Run: headless pygame with SDL's dummy video driver; simulated clock (each Clock.tick advances the game by its frame time, no real sleeping); random seed 0; keys injected as events and as key.get_pressed() state; no mouse input.
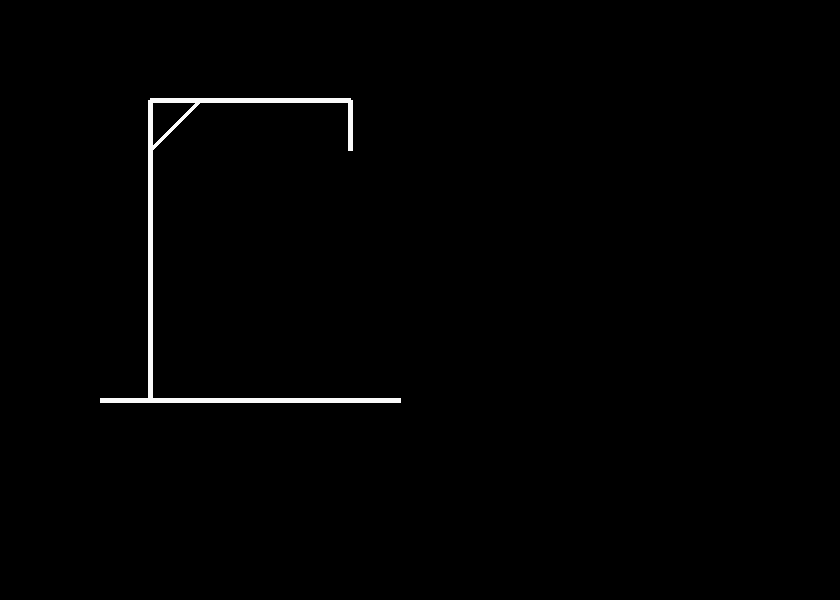
Frame 1 of 4 · flips 1–60 · no input
Frame 2 of 4 · flips 61–180 · tapped SPACE, RETURN · held RIGHT (→), D · screen unchanged from frame 1, image omitted
Frame 3 of 4 · flips 181–300 · held DOWN (↓), S · screen unchanged from frame 2, image omitted
Frame 4 of 4 · flips 301–420 · held LEFT (←), A, UP (↑), W · screen unchanged from frame 3, image omitted

The pygame program that drew these frames:

import pygame

# Initialize Pygame 
pygame.init()

# Create a Pygame window and set the size ((window_width, window_height) is a tuple 
screen = pygame.display.set_mode((840, 600))
pygame.display.set_caption("THE GAME OF HANGMAN")

#Define color & size
WHITE = (250, 250, 250)

# Define the line position with (X, Y)
def draw_line():
    lines = [
        # Define the first horizontal line
        ((100, 400), (400, 400)),  
        # Define the second vertical line
        ((150, 100), (150, 400)), 
        # Define the third horizontal line
        ((150, 100), (350, 100)),  
        # Define the fourth vertical line
        ((350, 100), (350, 150)),  
        # Define the fifth diagonal line
        ((200, 100), (150, 150))   
    ] 
    # Define the line color (RGB)
    line_color = line_color = (WHITE)
    for start_pos, end_pos in lines:
        pygame.draw.line(screen, line_color, start_pos, end_pos, 5)

# Main loop to keep the window open until user closes it
running = True
while running:
    # Process events
    for event in pygame.event.get():
        if event.type == pygame.QUIT:
            running = False
    draw_line()
    # Display the window
    pygame.display.flip()
pygame.quit()

   
